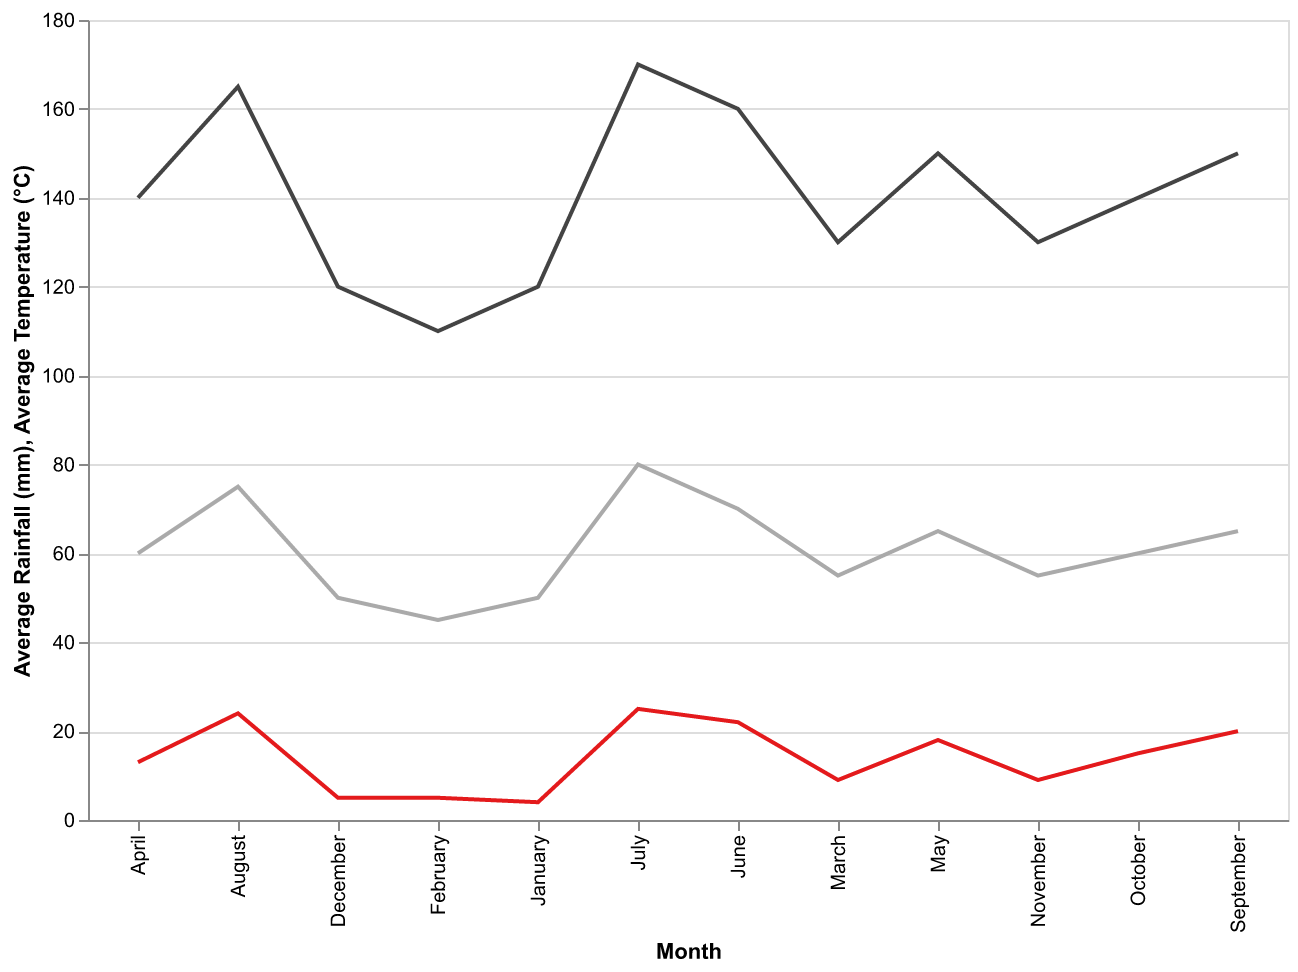

Source data for this figure (header and first rows):
Month, AverageRainfall, MinRainfall, MaxRainfall, AverageTemp
January, 78, 50, 120, 4
February, 68, 45, 110, 5
March, 80, 55, 130, 9
April, 90, 60, 140, 13
May, 100, 65, 150, 18
June, 110, 70, 160, 22
July, 120, 80, 170, 25
August, 110, 75, 165, 24
September, 100, 65, 150, 20
October, 90, 60, 140, 15
November, 80, 55, 130, 9
December, 75, 50, 120, 5
